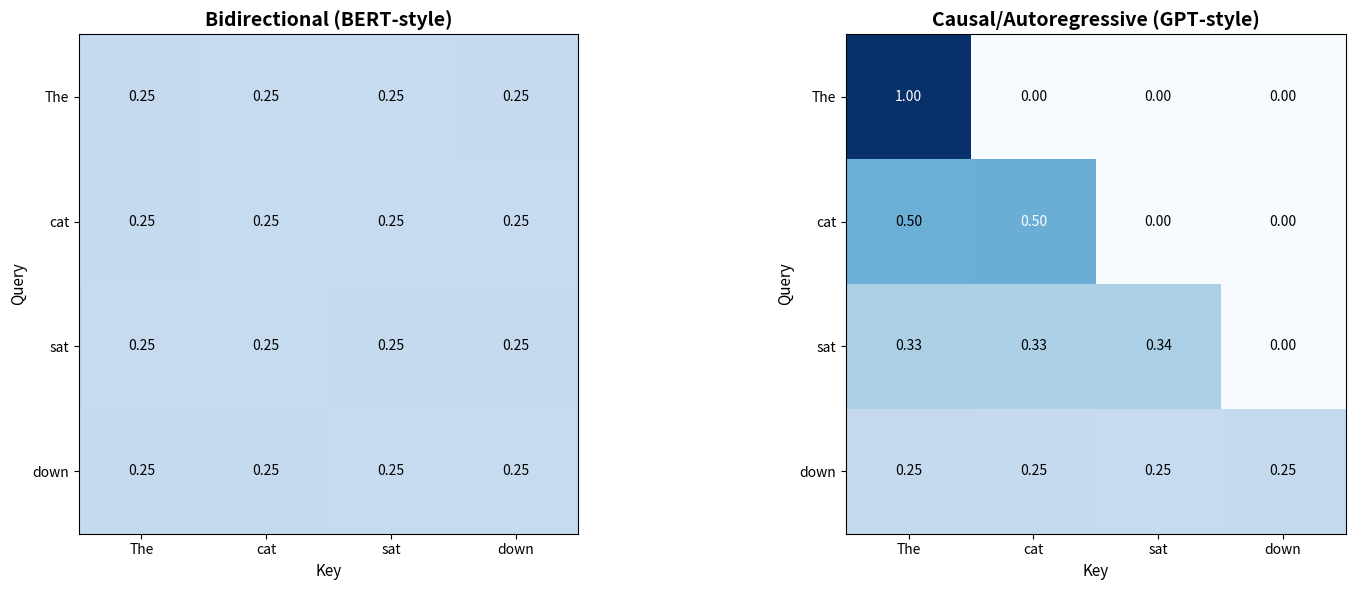
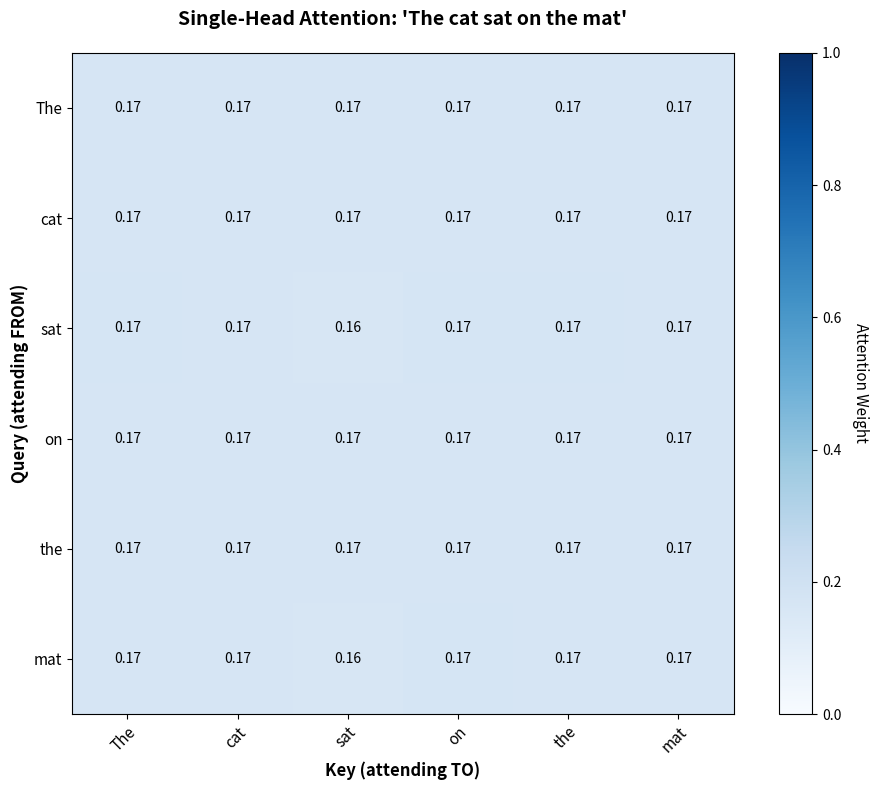
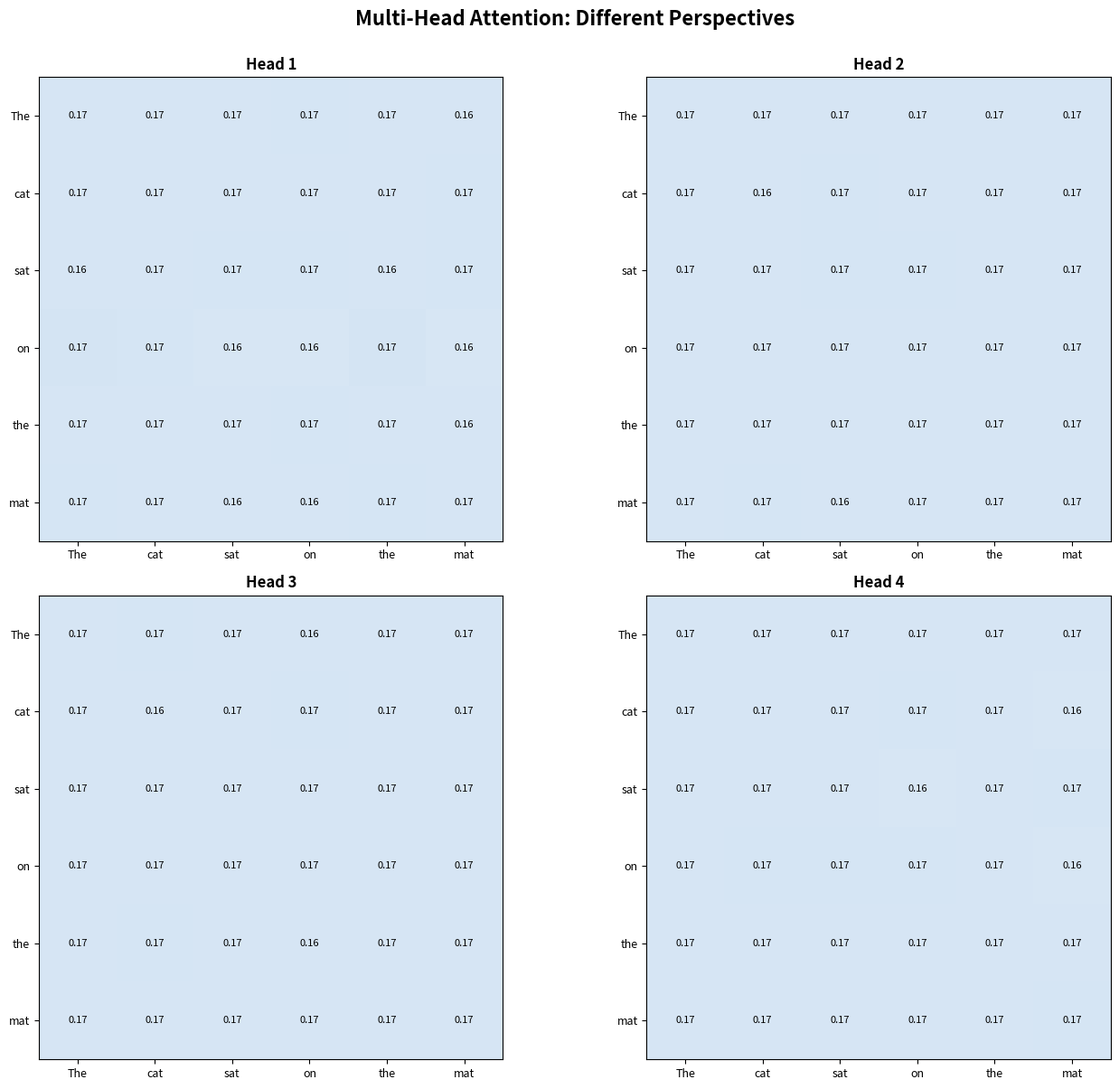

Write the Python code that produced these figures, in order.
"""
Complete Attention Mechanism Implementation
Build single-head, multi-head, and causal attention from scratch
Includes visualization utilities to understand how attention works
"""

import numpy as np
import matplotlib.pyplot as plt
import seaborn as sns


class SingleHeadAttention:
    """
    Single-head attention mechanism.
    
    Implements: Attention(Q, K, V) = softmax(QK^T / √d_k) V
    """
    
    def __init__(self, d_model, d_k):
        """
        Initialize attention layer.
        
        Args:
            d_model: Input embedding dimension
            d_k: Query/Key/Value dimension
        """
        self.d_model = d_model
        self.d_k = d_k
        
        # Weight matrices (learned during training)
        self.W_q = np.random.randn(d_model, d_k) * 0.1
        self.W_k = np.random.randn(d_model, d_k) * 0.1
        self.W_v = np.random.randn(d_model, d_k) * 0.1
    
    def forward(self, X, mask=None, return_attention=False):
        """
        Forward pass.
        
        Args:
            X: Input embeddings [seq_len, d_model]
            mask: Optional mask [seq_len, seq_len]
            return_attention: Return attention weights
            
        Returns:
            output: [seq_len, d_k]
            (optional) attention_weights: [seq_len, seq_len]
        """
        # Project to Q, K, V
        Q = X @ self.W_q  # [seq_len, d_k]
        K = X @ self.W_k  # [seq_len, d_k]
        V = X @ self.W_v  # [seq_len, d_k]
        
        # Compute attention scores
        scores = Q @ K.T / np.sqrt(self.d_k)  # [seq_len, seq_len]
        
        # Apply mask if provided
        if mask is not None:
            scores = scores + mask
        
        # Softmax to get attention weights
        attention_weights = self.softmax(scores)
        
        # Weighted sum of values
        output = attention_weights @ V
        
        if return_attention:
            return output, attention_weights
        return output
    
    @staticmethod
    def softmax(x):
        """Numerically stable softmax."""
        exp_x = np.exp(x - np.max(x, axis=-1, keepdims=True))
        return exp_x / np.sum(exp_x, axis=-1, keepdims=True)


class MultiHeadAttention:
    """
    Multi-head attention: multiple attention heads in parallel.
    """
    
    def __init__(self, d_model, num_heads):
        """
        Args:
            d_model: Model dimension (must be divisible by num_heads)
            num_heads: Number of parallel attention heads
        """
        assert d_model % num_heads == 0
        
        self.d_model = d_model
        self.num_heads = num_heads
        self.d_k = d_model // num_heads
        
        # Create attention heads
        self.heads = [
            SingleHeadAttention(d_model, self.d_k)
            for _ in range(num_heads)
        ]
        
        # Output projection
        self.W_o = np.random.randn(d_model, d_model) * 0.1
    
    def forward(self, X, mask=None, return_attention=False):
        """
        Forward pass through all heads.
        
        Args:
            X: Input [seq_len, d_model]
            
        Returns:
            output: [seq_len, d_model]
            (optional) List of attention weights from each head
        """
        head_outputs = []
        head_attentions = []
        
        # Run each head
        for head in self.heads:
            if return_attention:
                output, attn = head.forward(X, mask, return_attention=True)
                head_outputs.append(output)
                head_attentions.append(attn)
            else:
                output = head.forward(X, mask)
                head_outputs.append(output)
        
        # Concatenate heads
        concatenated = np.concatenate(head_outputs, axis=-1)
        
        # Final projection
        output = concatenated @ self.W_o
        
        if return_attention:
            return output, head_attentions
        return output


class TransformerLayer:
    """
    Complete transformer layer: attention + feed-forward + residuals.
    """
    
    def __init__(self, d_model, num_heads, d_ff=None):
        """
        Args:
            d_model: Model dimension
            num_heads: Number of attention heads
            d_ff: Feed-forward hidden dimension
        """
        self.d_model = d_model
        self.d_ff = d_ff or 4 * d_model
        
        # Multi-head attention
        self.attention = MultiHeadAttention(d_model, num_heads)
        
        # Feed-forward network
        self.W1 = np.random.randn(d_model, self.d_ff) * 0.1
        self.b1 = np.zeros(self.d_ff)
        self.W2 = np.random.randn(self.d_ff, d_model) * 0.1
        self.b2 = np.zeros(d_model)
    
    def forward(self, X, mask=None):
        """Forward pass through transformer layer."""
        # Multi-head attention + residual
        attn_output = self.attention.forward(X, mask)
        X = self.layer_norm(X + attn_output)
        
        # Feed-forward + residual
        ff_output = self.feed_forward(X)
        X = self.layer_norm(X + ff_output)
        
        return X
    
    def feed_forward(self, X):
        """Two-layer feed-forward with ReLU."""
        hidden = np.maximum(0, X @ self.W1 + self.b1)
        return hidden @ self.W2 + self.b2
    
    @staticmethod
    def layer_norm(X, eps=1e-6):
        """Layer normalization."""
        mean = X.mean(axis=-1, keepdims=True)
        std = X.std(axis=-1, keepdims=True)
        return (X - mean) / (std + eps)


# ============================================================================
# UTILITY FUNCTIONS
# ============================================================================

def create_embeddings(tokens, d_model=8):
    """
    Create simple embeddings for demonstration.
    
    Args:
        tokens: List of token strings
        d_model: Embedding dimension
        
    Returns:
        Embeddings matrix [len(tokens), d_model]
    """
    # Hand-crafted embeddings with semantic meaning
    embedding_dict = {
        "the": np.array([0.0, 0.0, 0.0, 0.0, 1.0, 0.0, 0.0, 0.0]),
        "cat": np.array([1.0, 0.0, 0.0, 0.0, 0.0, 0.8, 0.0, 0.0]),
        "dog": np.array([1.0, 0.0, 0.0, 0.0, 0.0, 0.8, 0.0, 0.0]),
        "sat": np.array([0.0, 0.0, 1.0, 0.0, 0.0, 0.0, 0.5, 0.0]),
        "jumped": np.array([0.0, 0.0, 1.0, 0.0, 0.0, 0.0, 0.0, 0.9]),
        "on": np.array([0.0, 0.0, 0.0, 1.0, 0.0, 0.0, 1.0, 0.0]),
        "mat": np.array([0.0, 1.0, 0.0, 0.0, 0.0, 0.0, 0.0, 0.0]),
        "over": np.array([0.0, 0.0, 0.0, 1.0, 0.0, 0.0, 1.0, 0.0]),
    }
    
    embeddings = []
    for token in tokens:
        if token.lower() in embedding_dict:
            embeddings.append(embedding_dict[token.lower()])
        else:
            embeddings.append(np.random.randn(d_model) * 0.1)
    
    return np.array(embeddings)


def create_causal_mask(seq_len):
    """
    Create causal mask for autoregressive generation.
    
    Returns:
        Mask [seq_len, seq_len] where upper triangle is -inf
    """
    mask = np.triu(np.ones((seq_len, seq_len)) * -1e9, k=1)
    return mask


def visualize_attention(attention_weights, tokens, title="Attention Weights", 
                       save_path=None, figsize=(10, 8)):
    """
    Create heatmap visualization of attention weights.
    
    Args:
        attention_weights: [seq_len, seq_len] attention matrix
        tokens: List of token strings
        title: Plot title
        save_path: Path to save figure (optional)
        figsize: Figure size
    """
    fig, ax = plt.subplots(figsize=figsize)
    
    # Create heatmap
    im = ax.imshow(attention_weights, cmap='Blues', vmin=0, vmax=1)
    
    # Set ticks and labels
    ax.set_xticks(np.arange(len(tokens)))
    ax.set_yticks(np.arange(len(tokens)))
    ax.set_xticklabels(tokens, fontsize=11)
    ax.set_yticklabels(tokens, fontsize=11)
    
    # Rotate x labels
    plt.setp(ax.get_xticklabels(), rotation=45, ha="right", rotation_mode="anchor")
    
    # Add values in cells
    for i in range(len(tokens)):
        for j in range(len(tokens)):
            color = "white" if attention_weights[i, j] > 0.5 else "black"
            ax.text(j, i, f'{attention_weights[i, j]:.2f}',
                   ha="center", va="center", color=color, fontsize=10)
    
    # Labels and title
    ax.set_xlabel("Key (attending TO)", fontsize=12, fontweight='bold')
    ax.set_ylabel("Query (attending FROM)", fontsize=12, fontweight='bold')
    ax.set_title(title, fontsize=14, fontweight='bold', pad=20)
    
    # Colorbar
    cbar = plt.colorbar(im, ax=ax)
    cbar.set_label('Attention Weight', rotation=270, labelpad=20, fontsize=11)
    
    plt.tight_layout()
    
    if save_path:
        plt.savefig(save_path, dpi=300, bbox_inches='tight')
        print(f"✓ Saved to {save_path}")
    
    return fig


def visualize_multihead(head_attentions, tokens, title="Multi-Head Attention", 
                       save_path=None):
    """
    Visualize multiple attention heads.
    
    Args:
        head_attentions: List of [seq_len, seq_len] attention matrices
        tokens: List of token strings
        title: Overall title
        save_path: Path to save figure
    """
    num_heads = len(head_attentions)
    rows = (num_heads + 1) // 2
    cols = 2
    
    fig, axes = plt.subplots(rows, cols, figsize=(14, 6 * rows))
    axes = axes.flatten()
    
    for i, (ax, attn) in enumerate(zip(axes[:num_heads], head_attentions)):
        im = ax.imshow(attn, cmap='Blues', vmin=0, vmax=1)
        ax.set_xticks(np.arange(len(tokens)))
        ax.set_yticks(np.arange(len(tokens)))
        ax.set_xticklabels(tokens, fontsize=9)
        ax.set_yticklabels(tokens, fontsize=9)
        ax.set_title(f'Head {i+1}', fontsize=12, fontweight='bold')
        
        # Add values
        for row in range(len(tokens)):
            for col in range(len(tokens)):
                color = "white" if attn[row, col] > 0.5 else "black"
                ax.text(col, row, f'{attn[row, col]:.2f}',
                       ha="center", va="center", color=color, fontsize=8)
    
    # Hide extra subplots
    for i in range(num_heads, len(axes)):
        axes[i].axis('off')
    
    plt.suptitle(title, fontsize=16, fontweight='bold', y=1.00)
    plt.tight_layout()
    
    if save_path:
        plt.savefig(save_path, dpi=300, bbox_inches='tight')
        print(f"✓ Saved to {save_path}")
    
    return fig


# ============================================================================
# DEMONSTRATIONS
# ============================================================================

def demo_single_head():
    """Demonstrate single-head attention."""
    print("="*70)
    print("DEMO 1: Single-Head Attention")
    print("="*70)
    
    # Create sentence
    tokens = ["The", "cat", "sat", "on", "the", "mat"]
    X = create_embeddings(tokens)
    
    print(f"\nSentence: {' '.join(tokens)}")
    print(f"Input shape: {X.shape}")
    
    # Create attention
    attention = SingleHeadAttention(d_model=8, d_k=4)
    output, attn_weights = attention.forward(X, return_attention=True)
    
    print(f"Output shape: {output.shape}")
    
    # Show attention patterns
    print(f"\nAttention patterns:")
    for i, token in enumerate(tokens):
        max_idx = np.argmax(attn_weights[i])
        max_weight = attn_weights[i, max_idx]
        print(f"  '{token}' attends most to '{tokens[max_idx]}' (weight: {max_weight:.3f})")
    
    # Visualize
    visualize_attention(attn_weights, tokens, 
                       title="Single-Head Attention: 'The cat sat on the mat'",
                       save_path="single_head_attention.png")
    
    print("\n" + "="*70 + "\n")


def demo_multi_head():
    """Demonstrate multi-head attention."""
    print("="*70)
    print("DEMO 2: Multi-Head Attention")
    print("="*70)
    
    tokens = ["The", "cat", "sat", "on", "the", "mat"]
    X = create_embeddings(tokens)
    
    print(f"\nSentence: {' '.join(tokens)}")
    
    # Create multi-head attention
    num_heads = 4
    mha = MultiHeadAttention(d_model=8, num_heads=num_heads)
    
    output, head_attentions = mha.forward(X, return_attention=True)
    
    print(f"Number of heads: {num_heads}")
    print(f"Output shape: {output.shape}")
    
    # Show different patterns in each head
    print(f"\nDifferent attention patterns per head:")
    for i, attn in enumerate(head_attentions):
        print(f"\n  Head {i+1}:")
        for j, token in enumerate(tokens):
            max_idx = np.argmax(attn[j])
            print(f"    '{token}' → '{tokens[max_idx]}'")
    
    # Visualize
    visualize_multihead(head_attentions, tokens,
                       title="Multi-Head Attention: Different Perspectives",
                       save_path="multihead_attention.png")
    
    print("\n" + "="*70 + "\n")


def demo_causal_masking():
    """Demonstrate causal masking (GPT-style)."""
    print("="*70)
    print("DEMO 3: Causal Masking (Autoregressive)")
    print("="*70)
    
    tokens = ["The", "cat", "sat", "down"]
    X = create_embeddings(tokens)
    
    print(f"\nSentence: {' '.join(tokens)}")
    
    # Without mask (bidirectional)
    attention_bidir = SingleHeadAttention(d_model=8, d_k=4)
    _, attn_bidir = attention_bidir.forward(X, return_attention=True)
    
    # With causal mask (autoregressive)
    mask = create_causal_mask(len(tokens))
    attention_causal = SingleHeadAttention(d_model=8, d_k=4)
    _, attn_causal = attention_causal.forward(X, mask=mask, return_attention=True)
    
    print("\nCausal mask (upper triangle = cannot attend):")
    print(mask)
    
    # Visualize comparison
    fig, (ax1, ax2) = plt.subplots(1, 2, figsize=(16, 6))
    
    # Bidirectional
    im1 = ax1.imshow(attn_bidir, cmap='Blues', vmin=0, vmax=1)
    ax1.set_title('Bidirectional (BERT-style)', fontsize=14, fontweight='bold')
    ax1.set_xticks(np.arange(len(tokens)))
    ax1.set_yticks(np.arange(len(tokens)))
    ax1.set_xticklabels(tokens)
    ax1.set_yticklabels(tokens)
    ax1.set_xlabel("Key", fontsize=11)
    ax1.set_ylabel("Query", fontsize=11)
    
    # Causal
    im2 = ax2.imshow(attn_causal, cmap='Blues', vmin=0, vmax=1)
    ax2.set_title('Causal/Autoregressive (GPT-style)', fontsize=14, fontweight='bold')
    ax2.set_xticks(np.arange(len(tokens)))
    ax2.set_yticks(np.arange(len(tokens)))
    ax2.set_xticklabels(tokens)
    ax2.set_yticklabels(tokens)
    ax2.set_xlabel("Key", fontsize=11)
    ax2.set_ylabel("Query", fontsize=11)
    
    # Add values
    for ax, attn in [(ax1, attn_bidir), (ax2, attn_causal)]:
        for i in range(len(tokens)):
            for j in range(len(tokens)):
                color = "white" if attn[i, j] > 0.5 else "black"
                ax.text(j, i, f'{attn[i, j]:.2f}',
                       ha="center", va="center", color=color, fontsize=10)
    
    plt.tight_layout()
    plt.savefig('causal_vs_bidirectional.png', dpi=300, bbox_inches='tight')
    print("\n✓ Saved to causal_vs_bidirectional.png")
    plt.close()
    
    print("\nKey difference:")
    print("  - Bidirectional: Can see all tokens (used in BERT)")
    print("  - Causal: Only sees current and previous (used in GPT)")
    
    print("\n" + "="*70 + "\n")


def demo_transformer_layer():
    """Demonstrate complete transformer layer."""
    print("="*70)
    print("DEMO 4: Complete Transformer Layer")
    print("="*70)
    
    tokens = ["The", "cat", "sat", "on", "the", "mat"]
    X = create_embeddings(tokens)
    
    print(f"\nSentence: {' '.join(tokens)}")
    print(f"Input shape: {X.shape}")
    
    # Create transformer layer
    layer = TransformerLayer(d_model=8, num_heads=2, d_ff=32)
    
    print(f"\nTransformer layer configuration:")
    print(f"  Model dimension: 8")
    print(f"  Number of heads: 2")
    print(f"  Feed-forward dimension: 32")
    
    # Forward pass
    output = layer.forward(X)
    
    print(f"\nOutput shape: {output.shape}")
    
    print(f"\nProcessing steps:")
    print(f"  1. Multi-head attention (parallel processing)")
    print(f"  2. Add & Normalize (residual connection)")
    print(f"  3. Feed-forward network (2 layers with ReLU)")
    print(f"  4. Add & Normalize (residual connection)")
    
    print(f"\nThis is ONE layer.")
    print(f"  GPT-2: 12-48 layers")
    print(f"  GPT-3: 96 layers")
    print(f"  GPT-4: Unknown, but likely 100+ layers")
    
    print("\n" + "="*70 + "\n")


def main():
    """Run all demonstrations."""
    print("\n" + "="*70)
    print("ATTENTION MECHANISM: COMPLETE IMPLEMENTATION")
    print("="*70 + "\n")
    
    # Run demos
    demo_single_head()
    demo_multi_head()
    demo_causal_masking()
    demo_transformer_layer()
    
    # Summary
    print("="*70)
    print("SUMMARY")
    print("="*70)
    print("\nYou've implemented:")
    print("  ✓ Single-head attention")
    print("  ✓ Multi-head attention")
    print("  ✓ Causal masking (for GPT-style generation)")
    print("  ✓ Complete transformer layer")
    
    print("\nKey insights:")
    print("  • Attention = weighted retrieval based on similarity")
    print("  • Multi-head = multiple perspectives simultaneously")
    print("  • Masking = control what information flows where")
    print("  • Transformers = stack many layers for deep understanding")
    
    print("\nVisualizations saved:")
    print("  • single_head_attention.png")
    print("  • multihead_attention.png")
    print("  • causal_vs_bidirectional.png")
    
    print("\nNext steps:")
    print("  1. Experiment with different sentences")
    print("  2. Try different numbers of heads")
    print("  3. Move to Project 4: LoRA (efficient fine-tuning)")
    
    print("="*70 + "\n")


if __name__ == "__main__":
    main()
